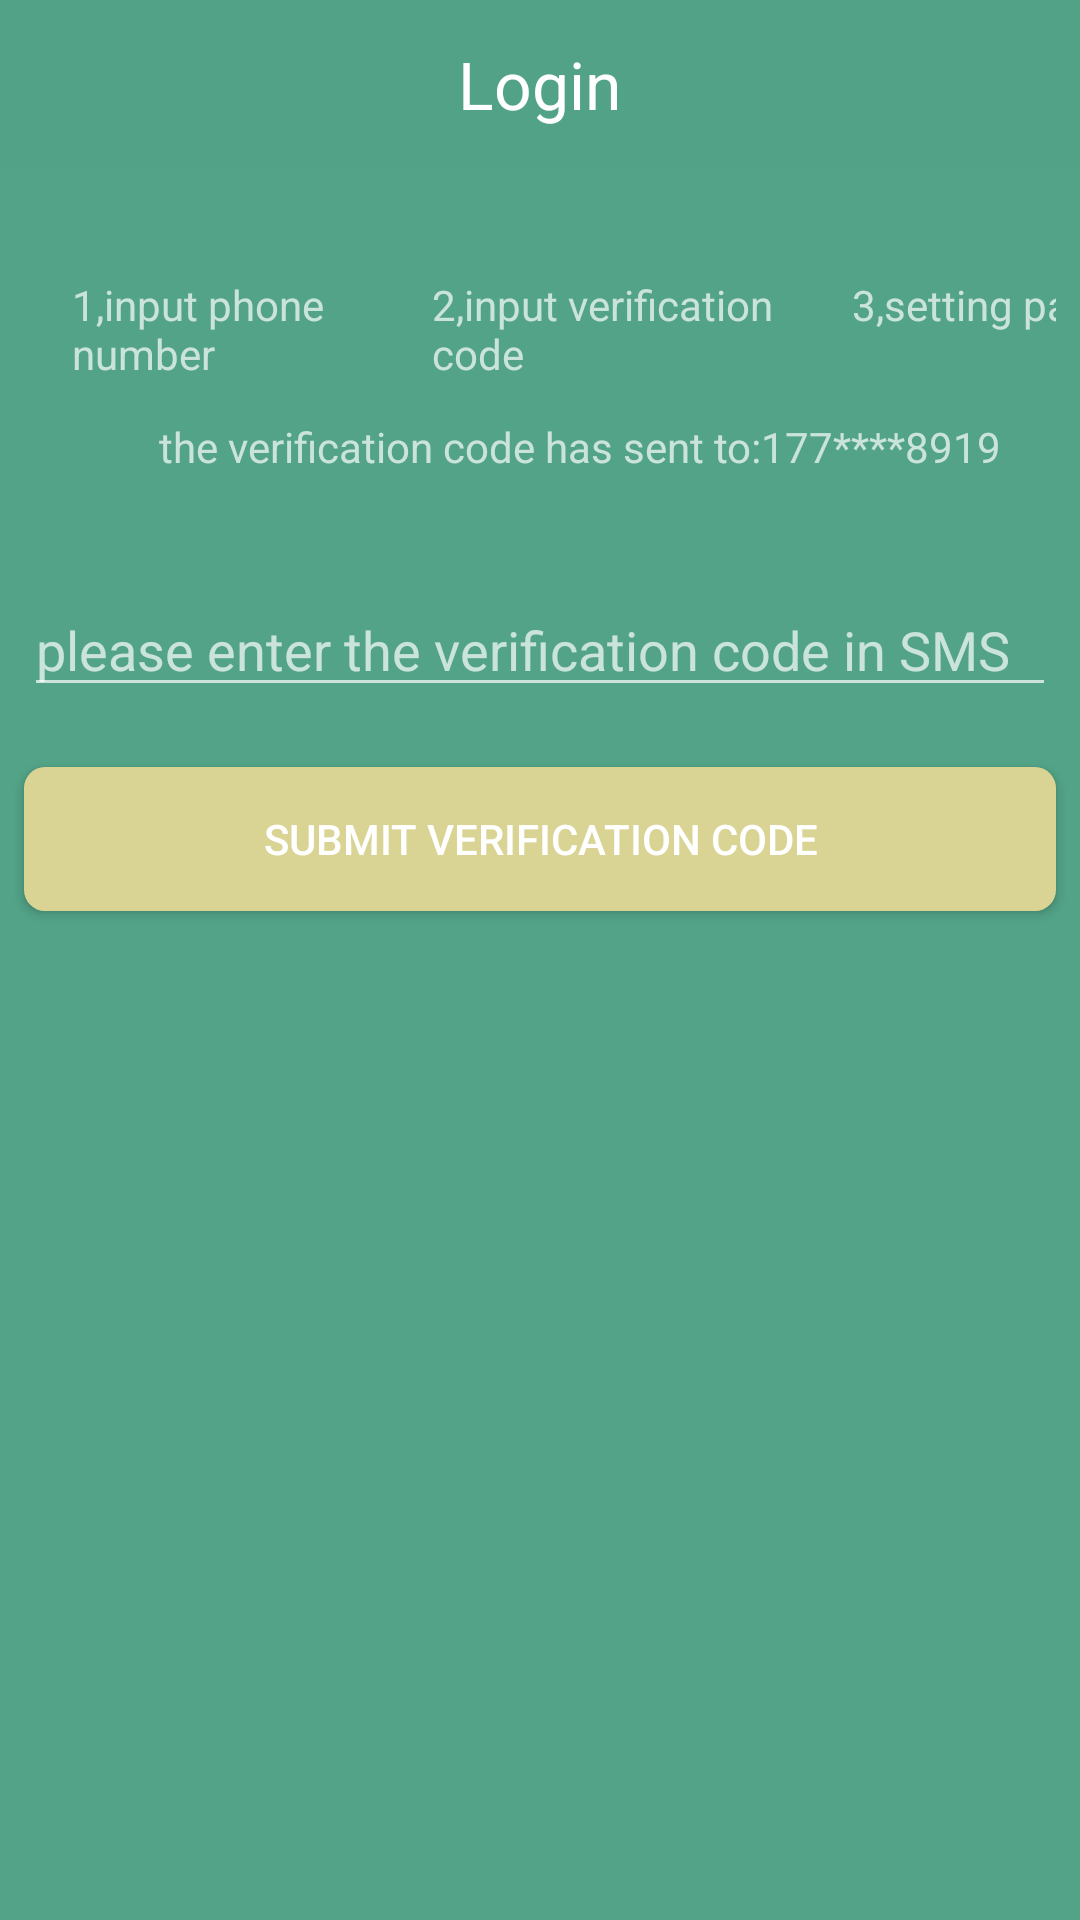

Write the Android layout XML for this screen, with the resource values it uses.
<!-- AndroidManifest.xml: application theme Theme.AppCompat.NoActionBar -->
<!-- res/layout/activity_register__input__verification_code.xml -->
<?xml version="1.0" encoding="utf-8"?>
<android.support.constraint.ConstraintLayout xmlns:android="http://schemas.android.com/apk/res/android"
    xmlns:app="http://schemas.android.com/apk/res-auto"
    xmlns:tools="http://schemas.android.com/tools"
    android:layout_width="match_parent"
    android:layout_height="match_parent"
    android:background="@color/bg_color"
    tools:context=".Register_Input_VerificationCode">
    <include
        android:id="@+id/include"
        layout="@layout/title_bar"></include>
    <TableRow
        android:id="@+id/tableRow4"
        android:layout_width="match_parent"
        android:layout_height="wrap_content"
        android:layout_marginStart="8dp"
        android:layout_marginLeft="8dp"
        android:layout_marginTop="36dp"
        android:layout_marginEnd="8dp"
        android:layout_marginRight="8dp"
        app:layout_constraintEnd_toEndOf="parent"
        app:layout_constraintHorizontal_bias="0.666"
        app:layout_constraintStart_toStartOf="parent"
        app:layout_constraintTop_toBottomOf="@+id/include">

        <TextView
            android:id="@+id/tv_inputphonenumber2"
            android:layout_width="120dp"
            android:layout_height="wrap_content"
            android:layout_marginLeft="16dp"
            android:text="1,input phone number" />

        <TextView
            android:id="@+id/tv_inputverificationcode2"
            android:layout_width="120dp"
            android:layout_height="wrap_content"
            android:text="2,input verification code" />

        <TextView
            android:id="@+id/tv_settingpassword2"
            android:layout_width="120dp"
            android:layout_height="wrap_content"
            android:layout_marginLeft="20dp"
            android:text="3,setting password" />
    </TableRow>

    <TableRow
        android:id="@+id/tableRow6"
        android:layout_width="match_parent"
        android:layout_height="wrap_content"
        android:layout_marginStart="8dp"
        android:layout_marginLeft="8dp"
        android:layout_marginTop="12dp"
        android:layout_marginEnd="8dp"
        android:layout_marginRight="8dp"
        app:layout_constraintEnd_toEndOf="parent"
        app:layout_constraintHorizontal_bias="0.0"
        app:layout_constraintStart_toStartOf="parent"
        app:layout_constraintTop_toBottomOf="@+id/tableRow4">

        <TextView
            android:id="@+id/tv_verification_code_info"
            android:layout_width="wrap_content"
            android:layout_height="wrap_content"
            android:layout_marginLeft="45dp"
            android:text="the verification code has sent to:177****8919" />
    </TableRow>

    <TableRow
        android:id="@+id/tableRow7"
        android:layout_width="match_parent"
        android:layout_height="wrap_content"
        android:layout_marginStart="8dp"
        android:layout_marginLeft="8dp"
        android:layout_marginTop="36dp"
        android:layout_marginEnd="8dp"
        android:layout_marginRight="8dp"
        app:layout_constraintEnd_toEndOf="parent"
        app:layout_constraintHorizontal_bias="0.0"
        app:layout_constraintStart_toStartOf="parent"
        app:layout_constraintTop_toBottomOf="@+id/tableRow6">

        <EditText
            android:id="@+id/ed_input_verificationcode"
            android:layout_width="match_parent"
            android:layout_height="wrap_content"
            android:ems="10"
            android:hint="please enter the verification code in SMS"
            android:inputType="textPersonName" />
    </TableRow>

    <Button
        android:id="@+id/btn_submit_verification_code"
        android:layout_width="match_parent"
        android:layout_height="wrap_content"
        android:layout_marginStart="8dp"
        android:layout_marginLeft="8dp"
        android:layout_marginTop="20dp"
        android:layout_marginEnd="8dp"
        android:layout_marginRight="8dp"
        android:background="@drawable/button_corner_bg"
        android:text="Submit Verification Code"
        app:layout_constraintEnd_toEndOf="parent"
        app:layout_constraintHorizontal_bias="0.0"
        app:layout_constraintStart_toStartOf="parent"
        app:layout_constraintTop_toBottomOf="@+id/tableRow7" />

</android.support.constraint.ConstraintLayout>
<!-- res/layout/title_bar.xml (included above) -->
<?xml version="1.0" encoding="utf-8"?>
<RelativeLayout
    xmlns:android="http://schemas.android.com/apk/res/android"
    android:layout_width="match_parent"
    android:layout_height="56dp"
    android:background="#52a287"
    >
    <ImageView
        android:layout_width="wrap_content"
        android:layout_height="wrap_content"
        android:id="@+id/ib_title_back"
        android:src="@drawable/arrow_left"
        android:background="@null"
        android:layout_centerVertical="true"
        android:layout_marginLeft="10dp"
        />
    <TextView
        android:layout_width="wrap_content"
        android:layout_height="wrap_content"
        android:text="Login"
        android:layout_centerVertical="true"
        android:layout_centerHorizontal="true"
        android:textColor="#fff"
        android:textSize="22sp"
        android:textAlignment="center"
        android:id="@+id/tv_title"
        />
</RelativeLayout>
<!-- resources referenced by this layout -->
<resources>
  <color name="bg_color">#52a387</color>
  <!-- drawable button_corner_bg (drawable) -->
  <?xml version="1.0" encoding="utf-8"?>
  <shape
      xmlns:android="http://schemas.android.com/apk/res/android"
      android:shape="rectangle" >
      <solid android:color="@color/button_color_normal"></solid>
      <corners android:radius="7dip"></corners>
  </shape>
  <color name="button_color_normal">#d9d493</color>
</resources>
